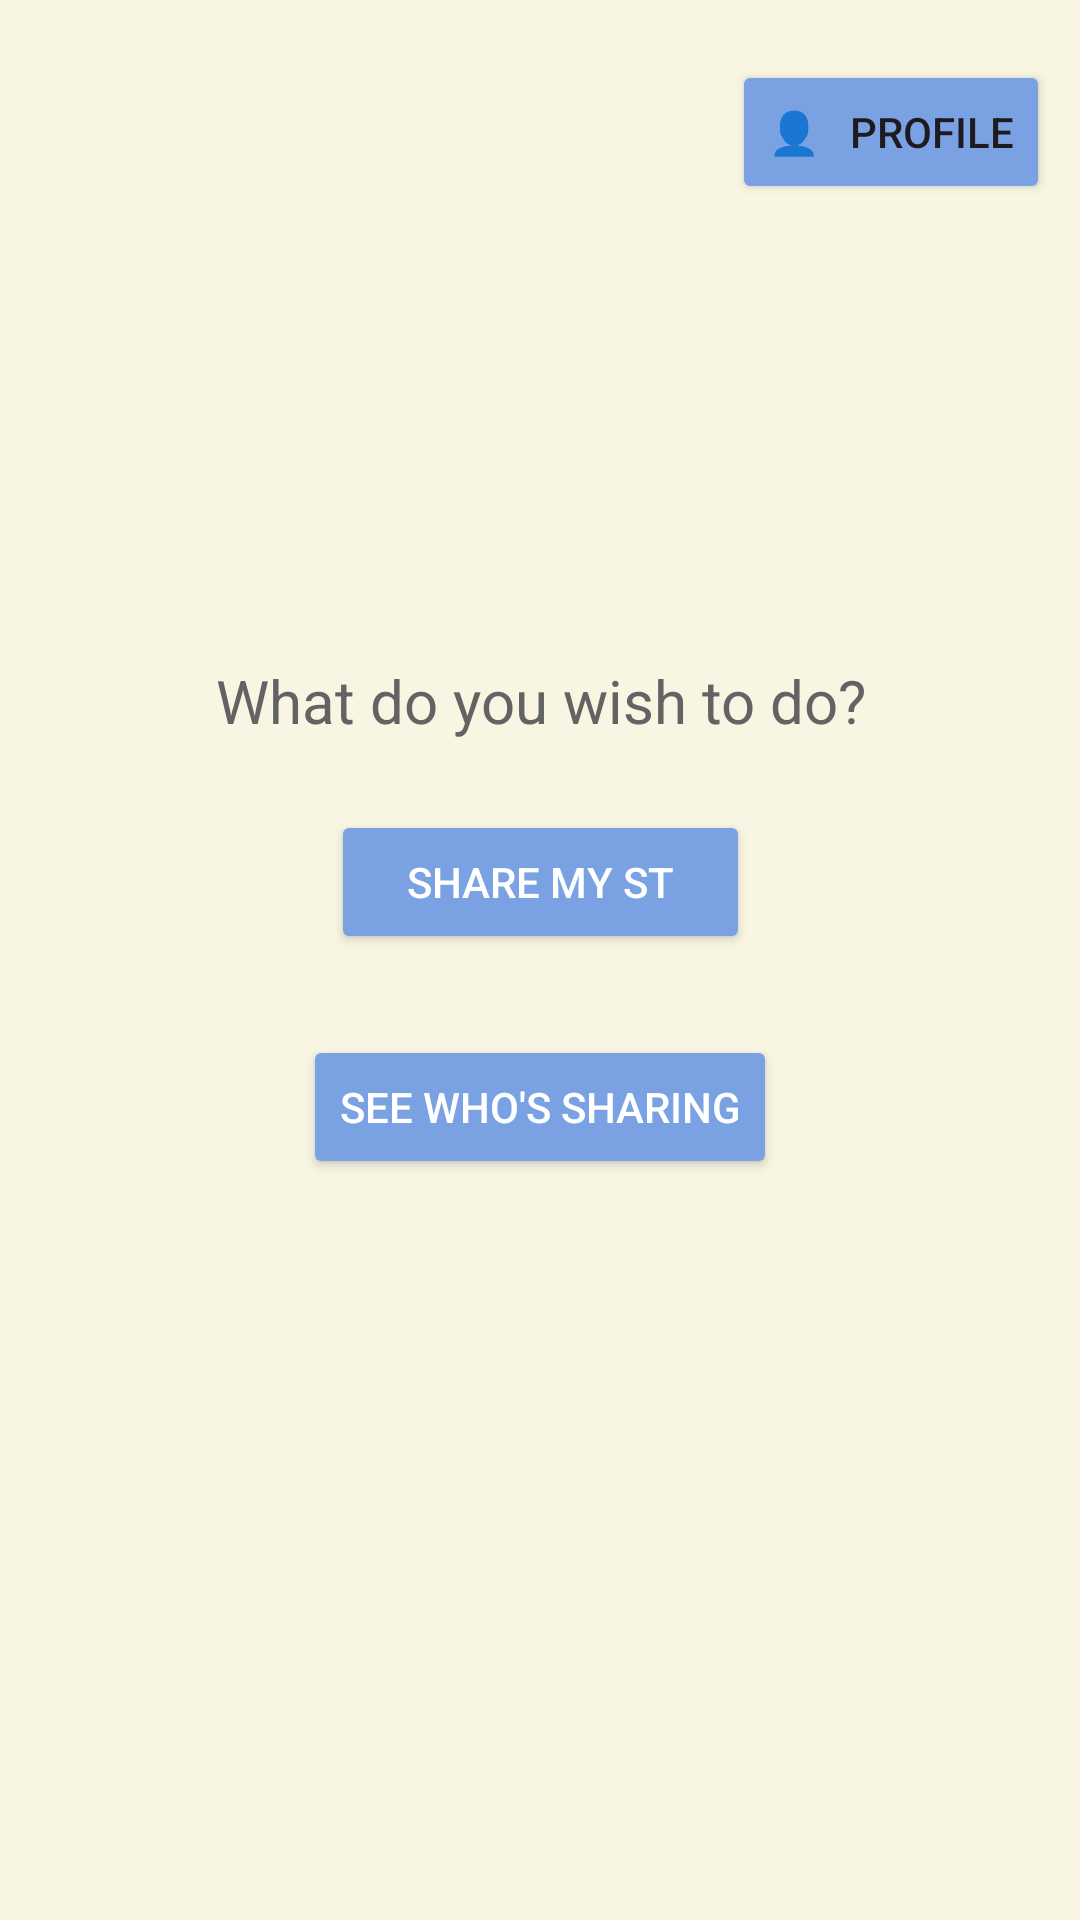

Produce the Android XML layout that renders to this screen, including the resource entries it uses.
<!-- AndroidManifest.xml: application theme Theme.Chillara -->
<!-- res/layout/activity_main.xml -->
<?xml version="1.0" encoding="utf-8"?>
<androidx.constraintlayout.widget.ConstraintLayout xmlns:android="http://schemas.android.com/apk/res/android"
    xmlns:app="http://schemas.android.com/apk/res-auto"
    xmlns:tools="http://schemas.android.com/tools"
    android:id="@+id/main"
    android:layout_width="match_parent"
    android:layout_height="match_parent"
    tools:context=".MainActivity"
    android:background="@color/paleYellow"
    android:paddingLeft="10dp"
    android:paddingRight="10dp"
    android:paddingTop="20dp"
    android:paddingBottom="20dp">

    <Button
        android:id="@+id/view_profile_btn"
        android:layout_width="wrap_content"
        android:layout_height="wrap_content"
        android:text="👤   Profile"
        android:backgroundTint="@color/lightBlue"
        app:layout_constraintEnd_toEndOf="parent"
        app:layout_constraintTop_toTopOf="parent" />

    <GridLayout
        android:layout_width="match_parent"
        android:layout_height="200dp"
        android:columnCount="1"
        android:rowCount="3"
        app:layout_constraintBottom_toBottomOf="parent"
        app:layout_constraintEnd_toEndOf="parent"
        app:layout_constraintStart_toStartOf="parent"
        app:layout_constraintTop_toTopOf="parent">

        <TextView
            android:layout_gravity="center"
            android:height="50dp"
            android:text="@string/home_text"
            android:textAlignment="center"
            android:textAppearance="?android:attr/textAppearanceMedium"
            android:textColor="@color/textDark"
            android:textSize="20sp" />

        <Button
            android:id="@+id/shareST_page_btn"
            android:layout_gravity="center"
            android:backgroundTint="@color/lightBlue"
            android:text="    Share my ST    "
            android:textColor="@color/white" />

        <Button
            android:id="@+id/scanST_page_btn"
            android:layout_gravity="center"
            android:backgroundTint="@color/lightBlue"
            android:text="See who's sharing"
            android:textColor="@color/white" />
    </GridLayout>

</androidx.constraintlayout.widget.ConstraintLayout>
<!-- resources referenced by this layout -->
<resources>
  <color name="lightBlue">#7AA2E3</color>
  <color name="paleYellow">#F8F6E3</color>
  <color name="textDark">#636363</color>
  <color name="white">#FFFFFFFF</color>
  <string name="home_text">"What do you wish to do?"</string>
  <style name="Theme.Chillara" parent="Base.Theme.Chillara" />
  <style name="Base.Theme.Chillara" parent="Theme.Material3.DayNight.NoActionBar">
          
          
      </style>
</resources>
